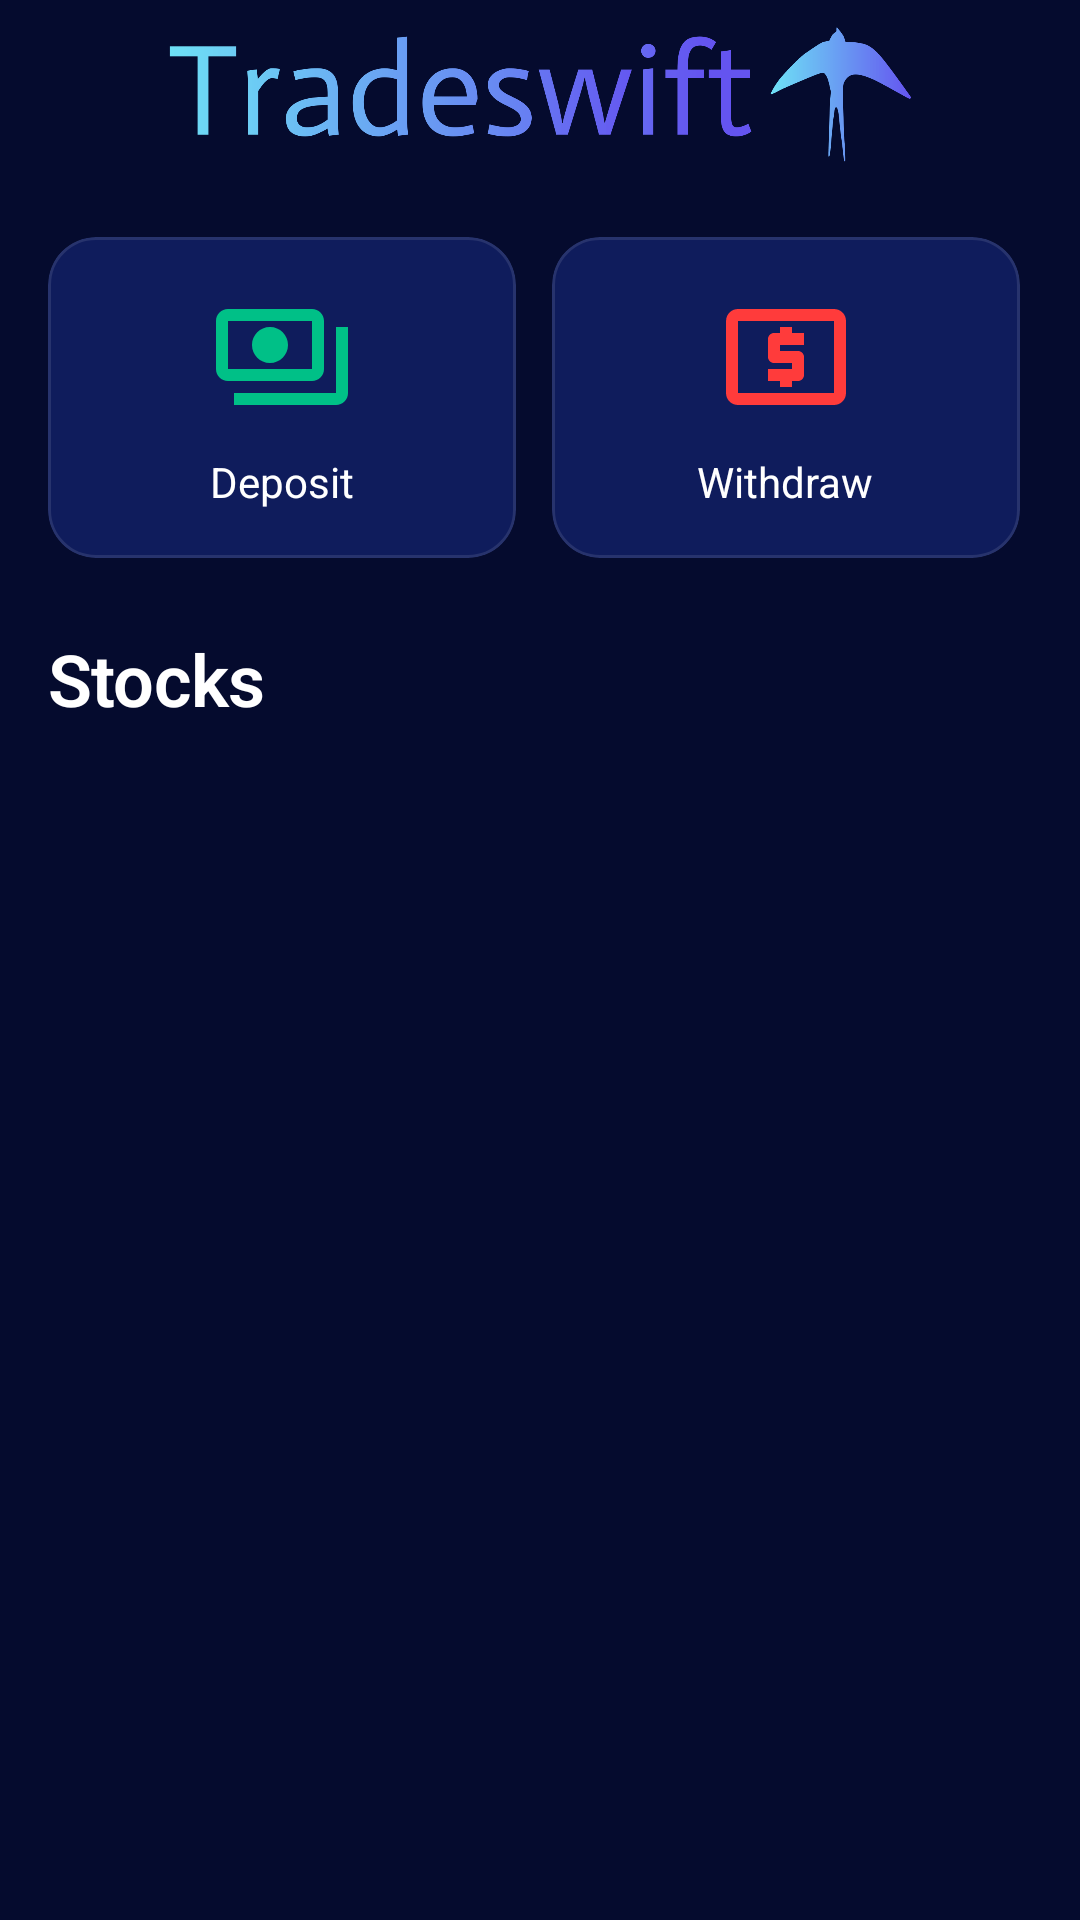

Layout XML and referenced resources for this Android screen:
<!-- AndroidManifest.xml: activity theme Theme.TradeSwift -->
<!-- res/layout/fragment_home.xml -->
<?xml version="1.0" encoding="utf-8"?>
<androidx.constraintlayout.widget.ConstraintLayout
    xmlns:android="http://schemas.android.com/apk/res/android"
    xmlns:app="http://schemas.android.com/apk/res-auto"
    xmlns:tools="http://schemas.android.com/tools"
    android:layout_width="match_parent"
    android:layout_height="match_parent"
    android:background="@color/background">

    

    <ImageView
        android:id="@+id/imageView"
        android:layout_width="0dp"
        android:layout_height="0dp"
        android:layout_marginStart="32dp"
        android:layout_marginEnd="32dp"
        android:adjustViewBounds="true"
        android:scaleType="fitCenter"
        android:src="@drawable/tradeswift_logo"
        app:layout_constraintDimensionRatio="4:1"
        app:layout_constraintWidth_percent="0.7"
        app:layout_constraintBottom_toTopOf="@+id/quick_actions"
        app:layout_constraintEnd_toEndOf="parent"
        app:layout_constraintStart_toStartOf="parent"
        app:layout_constraintTop_toTopOf="parent" />

    <LinearLayout
        android:id="@+id/quick_actions"
        android:layout_width="match_parent"
        android:layout_height="wrap_content"
        android:orientation="horizontal"
        android:padding="16dp"
        app:layout_constraintTop_toBottomOf="@id/imageView">

        <com.google.android.material.card.MaterialCardView
            android:id="@+id/deposit_amount"
            style="@style/Widget.App.CardView"
            android:layout_width="0dp"
            android:layout_height="wrap_content"
            android:layout_marginEnd="8dp"
            android:layout_weight="1">

            <LinearLayout
                android:layout_width="match_parent"
                android:layout_height="wrap_content"
                android:gravity="center"
                android:orientation="vertical"
                android:padding="16dp">

                <ImageView
                    android:layout_width="48dp"
                    android:layout_height="48dp"
                    android:src="@drawable/ic_deposit"
                    android:tint="@color/accent_green" />

                <TextView
                    android:layout_width="wrap_content"
                    android:layout_height="wrap_content"
                    android:layout_marginTop="8dp"
                    android:text="Deposit"
                    android:textColor="@color/text_primary" />
            </LinearLayout>
        </com.google.android.material.card.MaterialCardView>

        <com.google.android.material.card.MaterialCardView
            android:id="@+id/withdraw_amount"
            style="@style/Widget.App.CardView"
            android:layout_width="0dp"
            android:layout_height="wrap_content"
            android:layout_marginHorizontal="4dp"
            android:layout_weight="1">

            <LinearLayout
                android:layout_width="match_parent"
                android:layout_height="wrap_content"
                android:gravity="center"
                android:orientation="vertical"
                android:padding="16dp">

                <ImageView
                    android:layout_width="48dp"
                    android:layout_height="48dp"
                    android:src="@drawable/ic_withdraw"
                    android:tint="@color/accent_red" />

                <TextView
                    android:layout_width="wrap_content"
                    android:layout_height="wrap_content"
                    android:layout_marginTop="8dp"
                    android:text="Withdraw"
                    android:textColor="@color/text_primary" />
            </LinearLayout>
        </com.google.android.material.card.MaterialCardView>

    </LinearLayout>


    <TextView
        android:id="@+id/stocks_header"
        android:layout_width="wrap_content"
        android:layout_height="wrap_content"
        android:text="Stocks"
        android:textAppearance="@style/TextAppearance.App.H2"
        android:layout_marginStart="16dp"
        android:layout_marginTop="8dp"
        app:layout_constraintTop_toBottomOf="@id/quick_actions"
        app:layout_constraintStart_toStartOf="parent"/>


    <androidx.recyclerview.widget.RecyclerView
        android:id="@+id/stocks_recycler"
        android:layout_width="match_parent"
        android:layout_height="0dp"
        android:clipToPadding="false"
        android:padding="16dp"
        android:layout_marginBottom="100dp"
        android:visibility="visible"
        app:layout_constraintBottom_toBottomOf="parent"
        app:layout_constraintTop_toBottomOf="@id/stocks_header"
        app:layout_constraintVertical_bias="0.0"
        tools:layout_editor_absoluteX="0dp" />

</androidx.constraintlayout.widget.ConstraintLayout>
<!-- resources referenced by this layout -->
<resources>
  <color name="accent_green">#00C087</color>
  <color name="accent_red">#FF3B3B</color>
  <color name="background">#050B2E</color>
  <color name="text_primary">#FFFFFF</color>
  <!-- drawable ic_deposit (drawable) -->
  <vector android:height="24dp" android:tint="?attr/colorControlNormal"
      android:viewportHeight="24" android:viewportWidth="24"
      android:width="24dp" xmlns:android="http://schemas.android.com/apk/res/android">
      <path android:fillColor="@android:color/white" android:pathData="M19,14V6c0,-1.1 -0.9,-2 -2,-2H3C1.9,4 1,4.9 1,6v8c0,1.1 0.9,2 2,2h14C18.1,16 19,15.1 19,14zM17,14H3V6h14V14zM10,7c-1.66,0 -3,1.34 -3,3s1.34,3 3,3s3,-1.34 3,-3S11.66,7 10,7zM23,7v11c0,1.1 -0.9,2 -2,2H4c0,-1 0,-0.9 0,-2h17V7C22.1,7 22,7 23,7z"/>
  </vector>
  <!-- drawable ic_withdraw (drawable) -->
  <vector android:height="24dp" android:tint="?attr/colorControlNormal"
      android:viewportHeight="24" android:viewportWidth="24"
      android:width="24dp" xmlns:android="http://schemas.android.com/apk/res/android">
      <path android:fillColor="@android:color/white" android:pathData="M11,17h2v-1h1c0.55,0 1,-0.45 1,-1v-3c0,-0.55 -0.45,-1 -1,-1h-3v-1h4L15,8h-2L13,7h-2v1h-1c-0.55,0 -1,0.45 -1,1v3c0,0.55 0.45,1 1,1h3v1L9,14v2h2v1zM20,4L4,4c-1.11,0 -1.99,0.89 -1.99,2L2,18c0,1.11 0.89,2 2,2h16c1.11,0 2,-0.89 2,-2L22,6c0,-1.11 -0.89,-2 -2,-2zM20,18L4,18L4,6h16v12z"/>
  </vector>
  <!-- drawable tradeswift_logo: png bitmap (drawable, 24387 bytes) -->
  <style name="TextAppearance.App.H2" parent="TextAppearance.MaterialComponents.Headline2">
          <item name="android:textSize">24sp</item>
          <item name="android:textColor">@color/text_primary</item>
          <item name="android:letterSpacing">-0.01</item>
          <item name="android:textFontWeight">600</item>
      </style>
  <style name="Widget.App.CardView" parent="Widget.MaterialComponents.CardView">
          <item name="cardElevation">0dp</item>
          <item name="cardCornerRadius">16dp</item>
          <item name="cardBackgroundColor">@color/card_background</item>
          <item name="strokeWidth">1dp</item>
          <item name="strokeColor">@color/divider</item>
      </style>
  <style name="Theme.TradeSwift" parent="Base.Theme.TradeSwift" />
  <color name="card_background">#0F1C5C</color>
  <color name="divider">#1AFFFFFF</color>
  <style name="Base.Theme.TradeSwift" parent="Theme.Material3.DayNight.NoActionBar">
          
          <item name="colorPrimary">@color/primary</item>
          <item name="colorPrimaryVariant">@color/primary_variant</item>
          <item name="colorPrimaryDark">@color/primary_dark</item>
          
          
          <item name="android:windowBackground">@color/background</item>
          <item name="android:colorBackground">@color/background</item>
          
          
          <item name="colorSurface">@color/surface</item>
          <item name="colorSurfaceVariant">@color/card_background</item>
          
          
          <item name="android:textColorPrimary">@color/text_primary</item>
          <item name="android:textColorSecondary">@color/text_secondary</item>
          <item name="android:textColorTertiary">@color/text_tertiary</item>
          
          
          <item name="android:statusBarColor">@color/background</item>
          <item name="android:navigationBarColor">@color/surface</item>
          <item name="android:windowLightStatusBar">false</item>
          <item name="android:windowLightNavigationBar">false</item>
      </style>
  <color name="primary">#4B9EFF</color>
  <color name="primary_variant">#7B6EF6</color>
  <color name="primary_dark">#050B2E</color>
  <color name="surface">#0A1445</color>
  <color name="text_secondary">#B3FFFFFF</color>
  <color name="text_tertiary">#66FFFFFF</color>
</resources>
